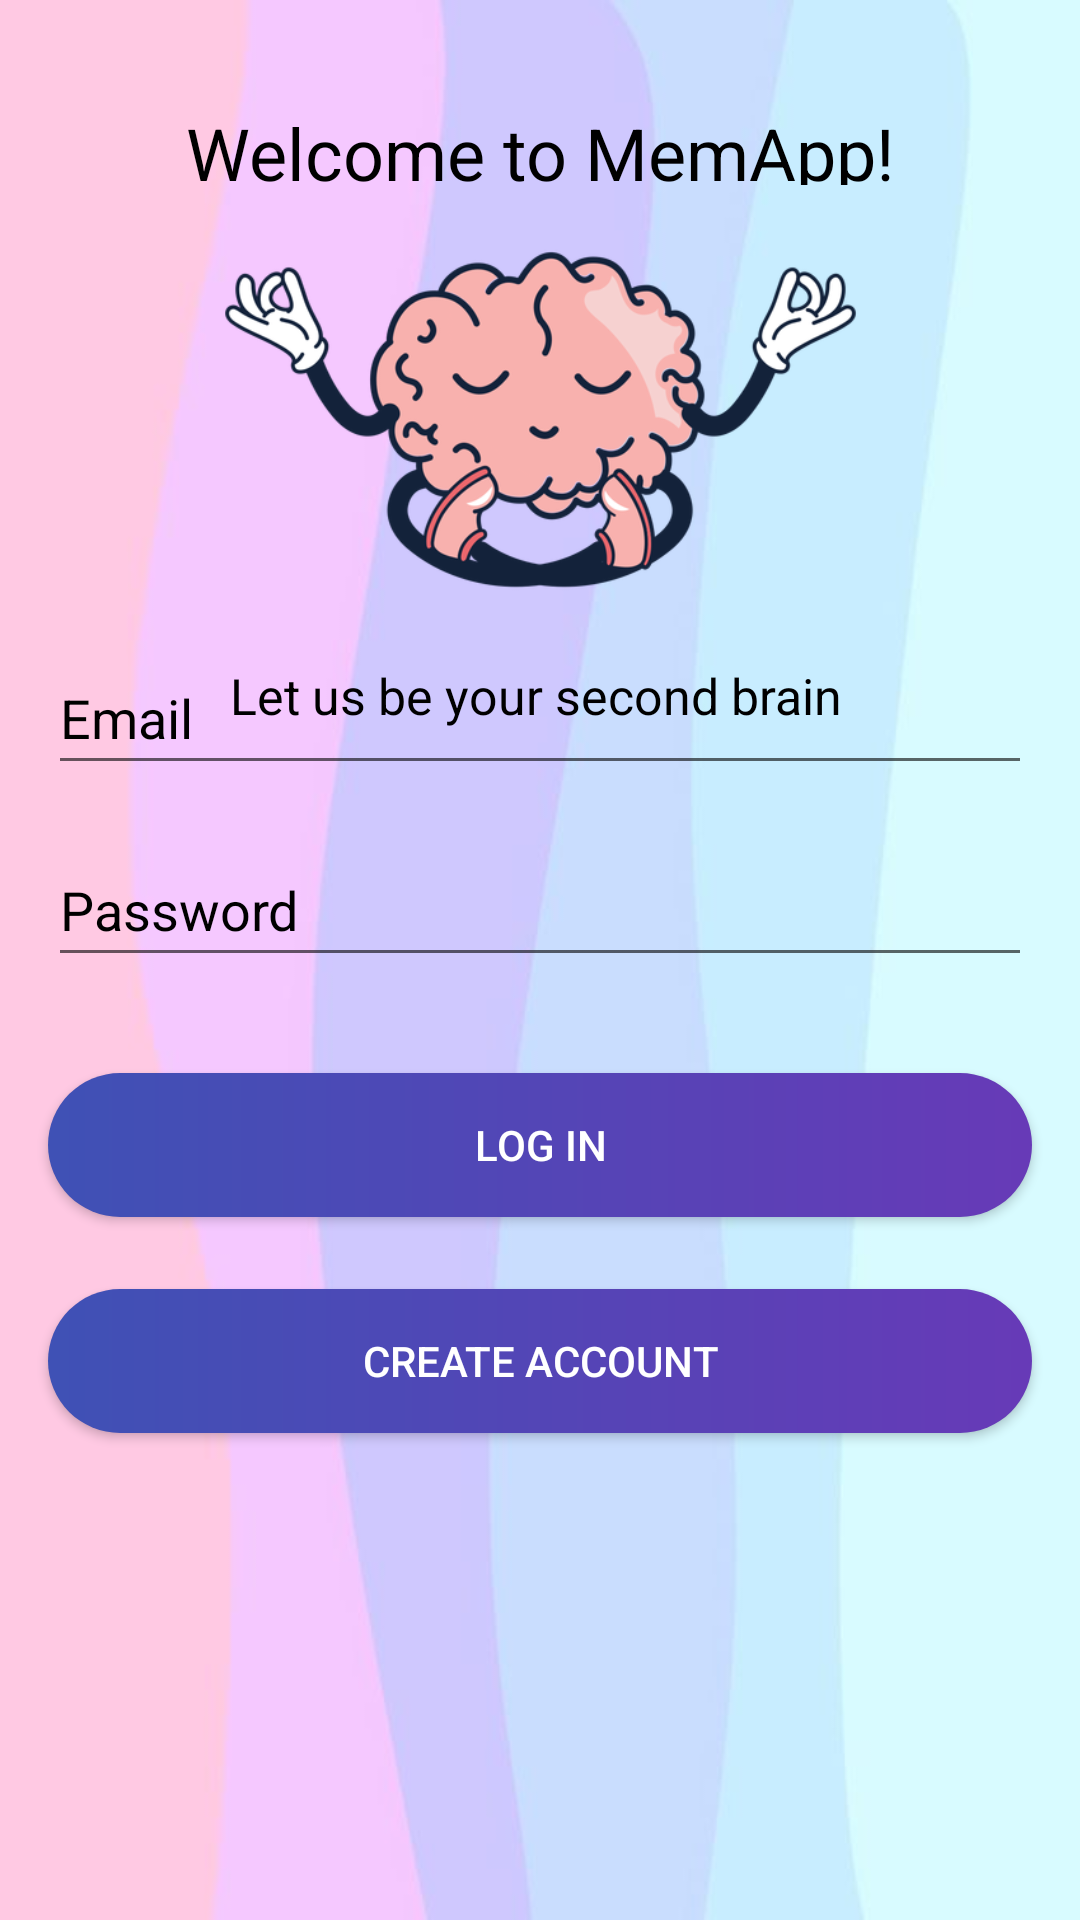

Android layout source for this screen:
<!-- AndroidManifest.xml: application theme Theme.Light -->
<!-- res/layout/activity_main.xml -->
<?xml version="1.0" encoding="utf-8"?>
<androidx.constraintlayout.widget.ConstraintLayout xmlns:android="http://schemas.android.com/apk/res/android"
    xmlns:app="http://schemas.android.com/apk/res-auto"
    xmlns:tools="http://schemas.android.com/tools"
    android:layout_width="match_parent"
    android:layout_height="match_parent"
    android:id="@+id/main_layout"
    tools:context=".MainActivity"
    android:background="@drawable/wallpaperstart">

    <ImageView
        android:id="@+id/imageView"
        android:layout_width="227dp"
        android:layout_height="217dp"
        android:layout_marginStart="32dp"
        android:layout_marginTop="32dp"
        android:layout_marginEnd="32dp"
        android:layout_marginBottom="32dp"
        android:src="@drawable/logo"
        app:layout_constraintBottom_toBottomOf="parent"
        app:layout_constraintEnd_toEndOf="parent"
        app:layout_constraintStart_toStartOf="parent"
        app:layout_constraintTop_toTopOf="parent"
        app:layout_constraintVertical_bias="0.035" />

    <TextView
        android:id="@+id/textView1"
        android:layout_width="237dp"
        android:layout_height="27dp"
        android:layout_marginStart="16dp"
        android:layout_marginTop="-16dp"
        android:layout_marginEnd="16dp"
        android:layout_marginBottom="150dp"
        android:text="Welcome to MemApp!"
        android:textAlignment="center"
        android:textColor="#000000"
        android:textSize="24sp"
        app:layout_constraintBottom_toBottomOf="@+id/imageView"
        app:layout_constraintEnd_toEndOf="parent"
        app:layout_constraintStart_toStartOf="parent"
        app:layout_constraintTop_toTopOf="parent" />

    <TextView
        android:id="@+id/textView4"
        android:layout_width="wrap_content"
        android:layout_height="wrap_content"
        android:layout_marginStart="16dp"
        android:layout_marginTop="176dp"
        android:layout_marginEnd="16dp"
        android:text="Let us be your second brain"
        android:textAlignment="center"
        android:textColor="#000000"
        android:textSize="50px"
        app:layout_constraintEnd_toEndOf="parent"
        app:layout_constraintHorizontal_bias="0.486"
        app:layout_constraintStart_toStartOf="parent"
        app:layout_constraintTop_toTopOf="@+id/imageView" />

    <EditText
        android:id="@+id/correom"
        android:layout_width="match_parent"
        android:layout_height="wrap_content"
        android:layout_marginStart="16dp"
        android:layout_marginTop="8dp"
        android:layout_marginEnd="16dp"
        android:layout_marginBottom="8dp"
        android:ems="10"
        android:hint="Email"
        android:inputType="textPersonName"
        android:minHeight="48dp"
        android:textColor="#000000"
        android:textColorHint="#000000"
        app:layout_constraintBottom_toTopOf="@+id/passm"
        app:layout_constraintEnd_toEndOf="parent"
        app:layout_constraintStart_toStartOf="parent"
        app:layout_constraintTop_toBottomOf="@+id/textView4"
        app:layout_constraintVertical_bias="0.2" />

    <EditText
        android:id="@+id/passm"
        android:layout_width="match_parent"
        android:layout_height="wrap_content"
        android:layout_marginStart="16dp"
        android:layout_marginTop="8dp"
        android:layout_marginEnd="16dp"
        android:layout_marginBottom="16dp"
        android:ems="10"
        android:hint="Password"
        android:textColorHint="#000000"
        android:inputType="textPassword"
        android:minHeight="48dp"
        android:textColor="#000000"
        app:layout_constraintBottom_toTopOf="@+id/bt_login"
        app:layout_constraintEnd_toEndOf="parent"
        app:layout_constraintHorizontal_bias="0.0"
        app:layout_constraintStart_toStartOf="parent"
        app:layout_constraintTop_toBottomOf="@+id/correom" />

    <Button
        android:id="@+id/bt_login"
        android:layout_width="match_parent"
        android:layout_height="wrap_content"
        android:layout_marginStart="16dp"
        android:layout_marginTop="16dp"
        android:layout_marginEnd="16dp"
        android:layout_marginBottom="16dp"
        android:background="@drawable/botonchulo"
        android:onClick="iniciarSesion"
        android:text="@string/bt_login"
        android:textColor="#FFFFFF"
        app:backgroundTint="@null"
        app:layout_constraintBottom_toTopOf="@+id/btn_create"
        app:layout_constraintEnd_toEndOf="parent"
        app:layout_constraintStart_toStartOf="parent"
        app:layout_constraintTop_toBottomOf="@+id/passm"
        />

    <Button
        android:id="@+id/btn_create"
        android:layout_width="match_parent"
        android:layout_height="wrap_content"
        android:layout_marginStart="16dp"
        android:layout_marginTop="8dp"
        android:layout_marginEnd="16dp"
        android:layout_marginBottom="200dp"
        android:background="@drawable/botonchulo"
        android:onClick="irStart"
        android:text="@string/bt_create"
        app:backgroundTint="@null"
        android:textColor="#FFFFFF"
        app:layout_constraintBottom_toBottomOf="parent"
        app:layout_constraintEnd_toEndOf="parent"
        app:layout_constraintHorizontal_bias="0.498"
        app:layout_constraintStart_toStartOf="parent"
        app:layout_constraintTop_toBottomOf="@+id/bt_login" />

</androidx.constraintlayout.widget.ConstraintLayout>
<!-- resources referenced by this layout -->
<resources>
  <!-- drawable botonchulo (drawable) -->
  <?xml version="1.0" encoding="utf-8"?>
  <shape xmlns:android="http://schemas.android.com/apk/res/android">
      <gradient
          android:startColor="#3F51B5"
          android:endColor="#673AB7"
          android:angle="0" />
      <corners
          android:radius="26dp"/>
  </shape>
  <!-- drawable logo: png bitmap (drawable, 93252 bytes) -->
  <!-- drawable wallpaperstart: jpg bitmap (drawable, 13501 bytes) -->
  <string name="bt_create">Create Account</string>
  <string name="bt_login">Log in</string>
  <style name="Theme.Light" parent="Theme.MaterialComponents.DayNight.NoActionBar">
          
          <item name="colorPrimary">@color/purple_500</item>
          <item name="colorPrimaryVariant">@color/purple_700</item>
          <item name="colorOnPrimary">@color/white</item>
          
          <item name="colorSecondary">@color/teal_200</item>
          <item name="colorSecondaryVariant">@color/teal_700</item>
          <item name="colorOnSecondary">@color/black</item>
          
          <item name="android:statusBarColor">?attr/colorPrimaryVariant</item>
          
          <item name="background_color">#fff</item>
          <item name="text_color">#000</item>
      </style>
  <!-- not gathered from this repository: default colours our renderer supplied (Android Studio template values) -->
  <color name="purple_500">#FF6200EE</color>
  <color name="purple_700">#FF3700B3</color>
  <color name="teal_200">#FF03DAC5</color>
  <color name="teal_700">#FF018786</color>
  <color name="black">#FF000000</color>
  <color name="white">#FFFFFFFF</color>
</resources>
